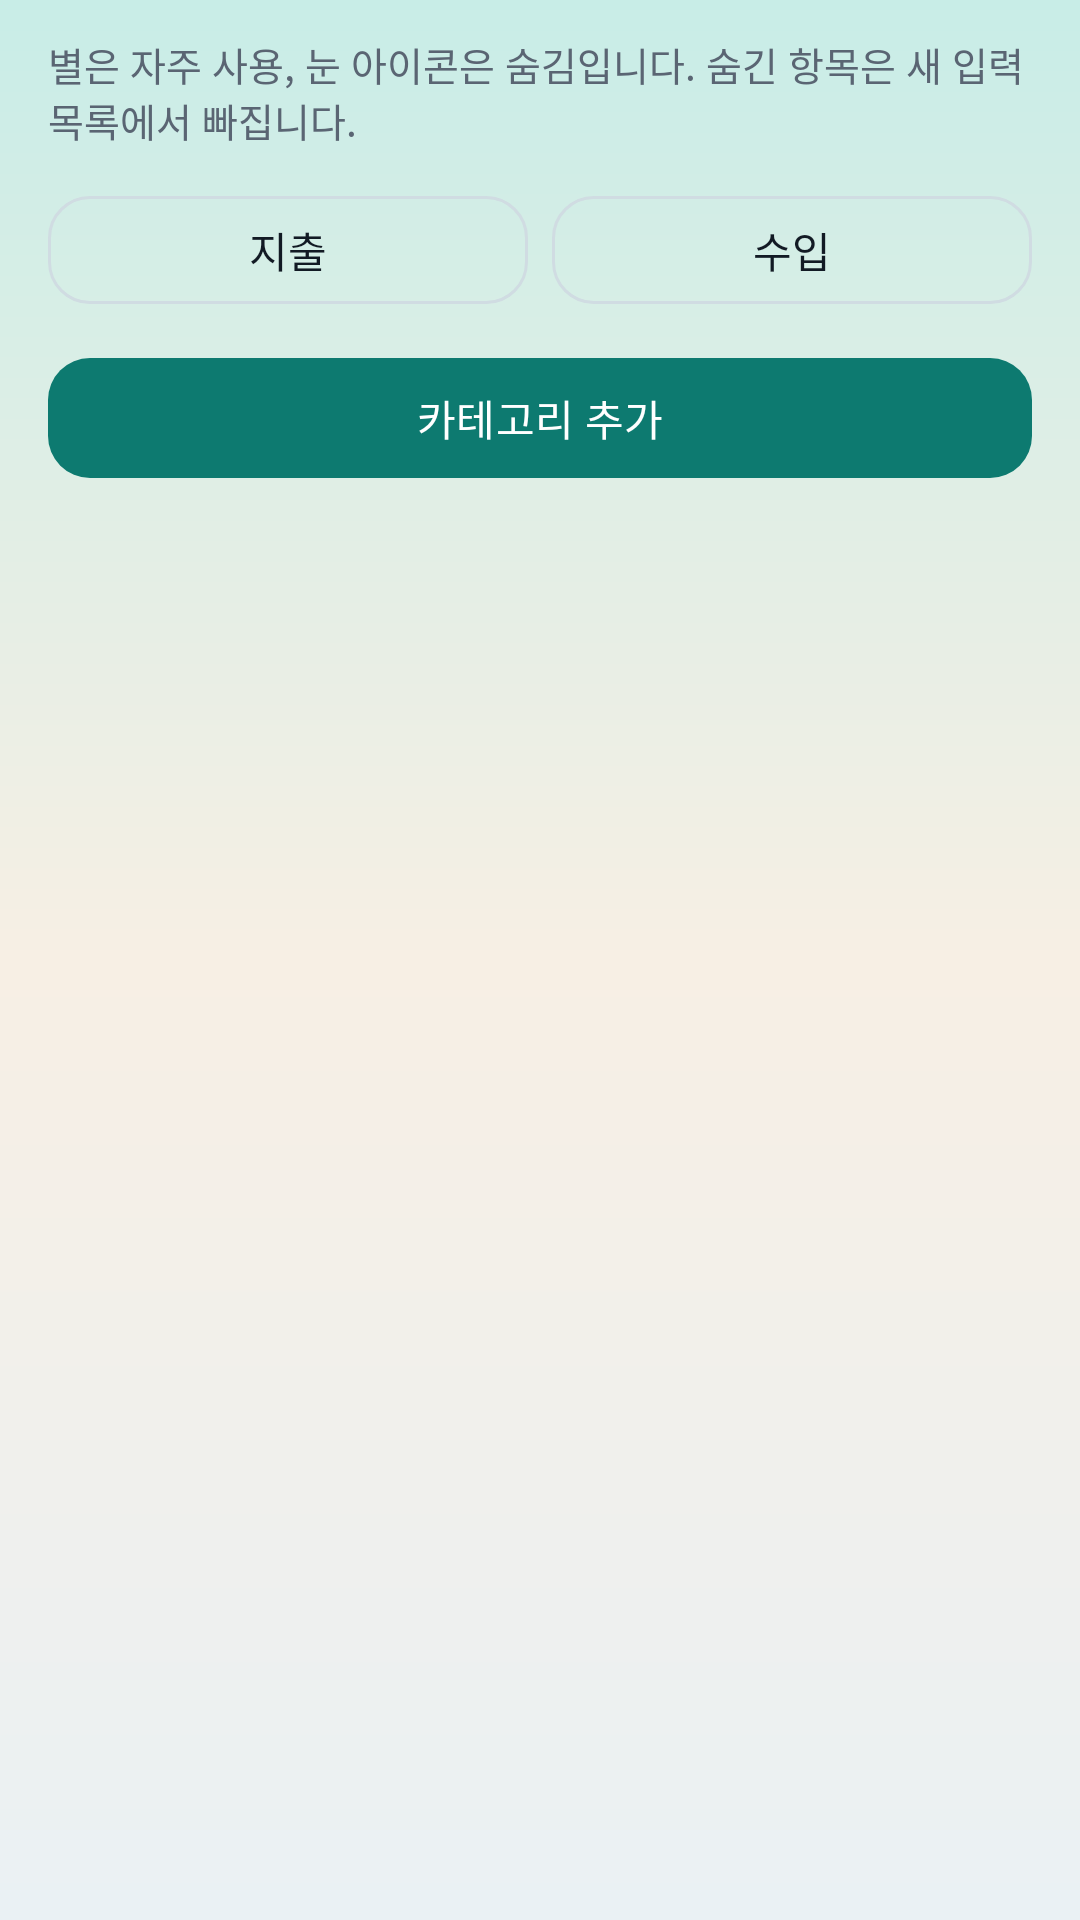

This screen was rendered from an Android layout file. Write that file and the resources it references.
<!-- AndroidManifest.xml: application theme Theme.EasyLedger -->
<!-- res/layout/fragment_category_manage.xml -->
<?xml version="1.0" encoding="utf-8"?>
<LinearLayout xmlns:android="http://schemas.android.com/apk/res/android"
    xmlns:app="http://schemas.android.com/apk/res-auto"
    android:layout_width="match_parent"
    android:layout_height="match_parent"
    android:orientation="vertical"
    android:paddingStart="16dp"
    android:paddingTop="12dp"
    android:paddingEnd="16dp">

    <TextView
        android:layout_width="match_parent"
        android:layout_height="wrap_content"
        android:text="@string/category_manage_hint"
        android:textColor="@color/neutral"
        android:textSize="13sp" />

    <LinearLayout
        android:layout_width="match_parent"
        android:layout_height="wrap_content"
        android:layout_marginTop="12dp">

        <com.google.android.material.button.MaterialButton
            android:id="@+id/show_expense"
            style="?attr/materialButtonOutlinedStyle"
            android:layout_width="0dp"
            android:layout_height="44dp"
            android:layout_weight="1"
            android:text="@string/expense" />

        <com.google.android.material.button.MaterialButton
            android:id="@+id/show_income"
            style="?attr/materialButtonOutlinedStyle"
            android:layout_width="0dp"
            android:layout_height="44dp"
            android:layout_marginStart="8dp"
            android:layout_weight="1"
            android:text="@string/income" />
    </LinearLayout>

    <com.google.android.material.button.MaterialButton
        android:id="@+id/add_button"
        android:layout_width="match_parent"
        android:layout_height="48dp"
        android:layout_marginTop="10dp"
        android:text="@string/add_category"
        app:cornerRadius="14dp" />

    <androidx.recyclerview.widget.RecyclerView
        android:id="@+id/list"
        android:layout_width="match_parent"
        android:layout_height="0dp"
        android:layout_marginTop="8dp"
        android:layout_weight="1"
        android:clipToPadding="false"
        android:paddingBottom="12dp" />
</LinearLayout>
<!-- resources referenced by this layout -->
<resources>
  <color name="neutral">#5A6573</color>
  <string name="add_category">카테고리 추가</string>
  <string name="category_manage_hint">별은 자주 사용, 눈 아이콘은 숨김입니다. 숨긴 항목은 새 입력 목록에서 빠집니다.</string>
  <string name="expense">지출</string>
  <string name="income">수입</string>
  <style name="Theme.EasyLedger" parent="Theme.Material3.DayNight.NoActionBar">
          <item name="colorPrimary">@color/brand</item>
          <item name="colorOnPrimary">@color/on_brand</item>
          <item name="colorSecondary">@color/brand_deep</item>
          <item name="colorSurface">@color/card</item>
          <item name="android:colorBackground">@color/page</item>
          <item name="android:windowBackground">@drawable/bg_page</item>
          <item name="android:statusBarColor">@color/page_top</item>
          <item name="android:navigationBarColor">@color/card</item>
          <item name="android:windowLightStatusBar">true</item>
          <item name="android:windowDrawsSystemBarBackgrounds">true</item>
          <item name="android:textColorPrimary">@color/ink</item>
          <item name="materialButtonOutlinedStyle">@style/Widget.EasyLedger.OutlinedButton</item>
      </style>
  <color name="brand">#0D7A70</color>
  <color name="on_brand">#FFFFFF</color>
  <color name="brand_deep">#065F58</color>
  <color name="card">#FFFFFF</color>
  <color name="page">#EAF1F4</color>
  <!-- drawable bg_page (drawable) -->
  <?xml version="1.0" encoding="utf-8"?>
  <shape xmlns:android="http://schemas.android.com/apk/res/android">
      <gradient
          android:angle="160"
          android:centerColor="@color/page_mid"
          android:endColor="@color/page"
          android:startColor="@color/page_top"
          android:type="linear" />
  </shape>
  <color name="page_top">#C8EDE7</color>
  <color name="ink">#121A24</color>
  <style name="Widget.EasyLedger.OutlinedButton" parent="Widget.Material3.Button.OutlinedButton">
          <item name="strokeColor">@color/line</item>
          <item name="android:textColor">@color/ink</item>
          <item name="cornerRadius">14dp</item>
      </style>
  <color name="page_mid">#F7EFE4</color>
  <color name="line">#D0DCE2</color>
</resources>
